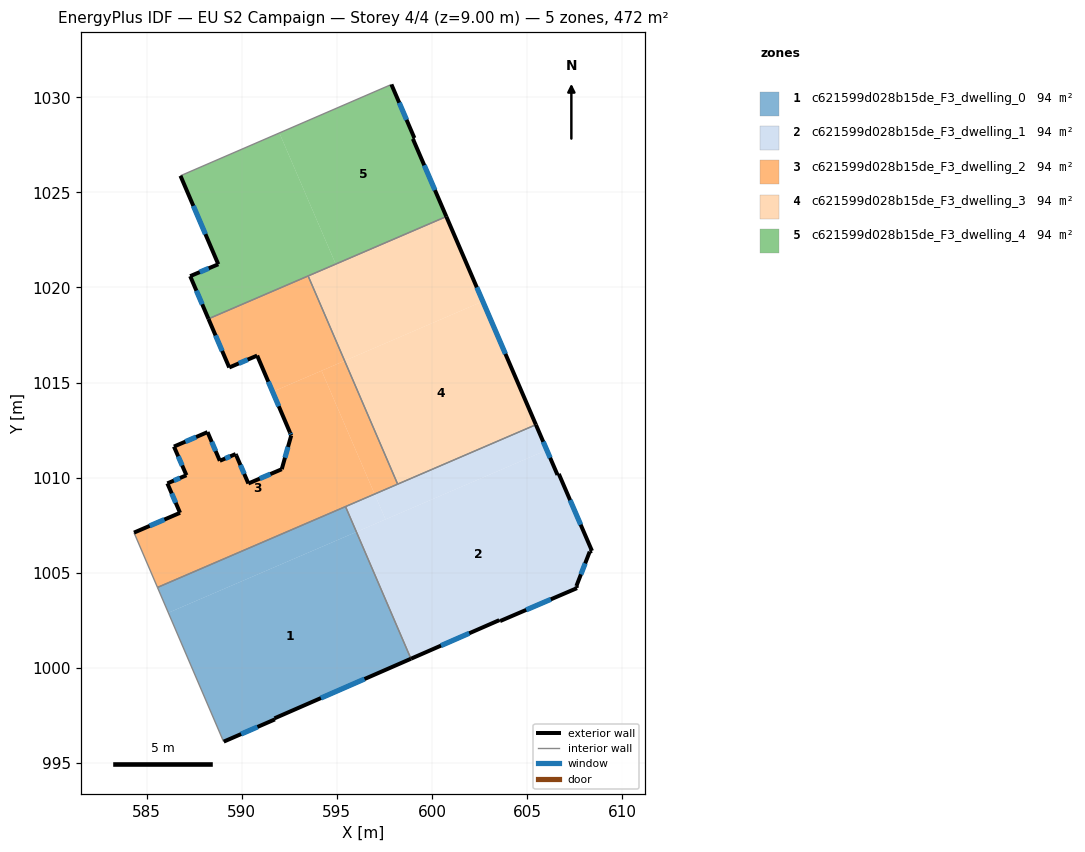
=== STOREY PLAN SPEC (per zone: floor XY polygon, exterior-wall plan segments, windows/doors) ===
zone 1: c621599d028b15de_F3_dwelling_0  (94.3 m²)
  floor: (596.02, 1007.14) (598.89, 1000.47) (591.72, 997.34) (591.74, 997.28) (589.05, 996.11) (589.03, 996.14) (586.14, 1002.89)
  floor: (596.03, 1007.14) (598.90, 1000.47) (598.89, 1000.47) (596.02, 1007.14)
  floor: (595.46, 1008.48) (596.03, 1007.14) (586.14, 1002.89) (585.57, 1004.22)
  exterior wall: (589.05, 996.11) – (591.74, 997.28)  [2.9 m]
    window: (589.97, 996.51) – (590.83, 996.88)  [0.9 m²]
  exterior wall: (591.72, 997.34) – (598.90, 1000.47)  [7.8 m]
    window: (594.16, 998.40) – (596.46, 999.41)  [2.4 m²]
  exterior wall: (591.74, 997.28) – (591.72, 997.34)  [0.1 m]
  interior walls: 4
zone 2: c621599d028b15de_F3_dwelling_1  (94.3 m²)
  floor: (606.68, 1010.19) (608.42, 1006.15) (608.30, 1006.11) (607.60, 1004.29) (607.63, 1004.19) (603.58, 1002.45) (603.54, 1002.50) (598.90, 1000.47) (596.03, 1007.14) (606.04, 1011.45) (606.61, 1010.14)
  floor: (605.47, 1012.78) (606.04, 1011.45) (597.56, 1007.80) (596.99, 1009.13)
  floor: (596.99, 1009.13) (597.56, 1007.80) (596.03, 1007.14) (595.46, 1008.48)
  exterior wall: (608.30, 1006.11) – (608.42, 1006.15)  [0.1 m]
  exterior wall: (607.60, 1004.29) – (608.30, 1006.11)  [1.9 m]
    window: (607.84, 1004.91) – (608.06, 1005.49)  [0.6 m²]
  exterior wall: (607.63, 1004.19) – (607.60, 1004.29)  [0.1 m]
  exterior wall: (603.58, 1002.45) – (607.63, 1004.19)  [4.4 m]
    window: (604.96, 1003.04) – (606.25, 1003.60)  [1.3 m²]
  exterior wall: (603.54, 1002.50) – (603.58, 1002.45)  [0.1 m]
  exterior wall: (598.90, 1000.47) – (603.54, 1002.50)  [5.1 m]
    window: (600.48, 1001.16) – (601.96, 1001.81)  [1.6 m²]
  exterior wall: (606.61, 1010.14) – (605.47, 1012.78)  [2.9 m]
    window: (606.22, 1011.04) – (605.86, 1011.88)  [0.9 m²]
  exterior wall: (606.68, 1010.19) – (606.61, 1010.14)  [0.1 m]
  exterior wall: (608.42, 1006.15) – (606.68, 1010.19)  [4.4 m]
    window: (607.83, 1007.52) – (607.27, 1008.82)  [1.4 m²]
  interior walls: 3
zone 3: c621599d028b15de_F3_dwelling_2  (94.3 m²)
  floor: (593.49, 1020.61) (595.41, 1016.14) (591.62, 1014.51) (590.81, 1016.42) (589.34, 1015.79) (588.25, 1018.35)
  floor: (594.20, 1015.62) (596.99, 1009.13) (585.57, 1004.22) (584.33, 1007.11) (586.75, 1008.15) (586.09, 1009.70) (587.09, 1010.12) (586.43, 1011.63) (588.20, 1012.39) (588.84, 1010.88) (589.68, 1011.24) (589.71, 1011.16) (590.35, 1009.69) (592.10, 1010.44) (592.60, 1012.22) (591.62, 1014.51)
  floor: (595.41, 1016.14) (598.20, 1009.66) (596.99, 1009.13) (594.20, 1015.62)
  exterior wall: (586.75, 1008.15) – (584.33, 1007.11)  [2.6 m]
    window: (585.93, 1007.79) – (585.16, 1007.46)  [0.8 m²]
  exterior wall: (586.09, 1009.70) – (586.75, 1008.15)  [1.7 m]
    window: (586.31, 1009.17) – (586.53, 1008.67)  [0.5 m²]
  exterior wall: (587.09, 1010.12) – (586.09, 1009.70)  [1.1 m]
    window: (586.75, 1009.98) – (586.43, 1009.84)  [0.3 m²]
  exterior wall: (586.43, 1011.63) – (587.09, 1010.12)  [1.6 m]
    window: (586.66, 1011.12) – (586.87, 1010.64)  [0.5 m²]
  exterior wall: (588.20, 1012.39) – (586.43, 1011.63)  [1.9 m]
    window: (587.60, 1012.13) – (587.03, 1011.89)  [0.6 m²]
  exterior wall: (588.84, 1010.88) – (588.20, 1012.39)  [1.6 m]
    window: (588.63, 1011.40) – (588.42, 1011.88)  [0.5 m²]
  exterior wall: (589.68, 1011.24) – (588.84, 1010.88)  [0.9 m]
    window: (589.40, 1011.12) – (589.13, 1011.00)  [0.3 m²]
  exterior wall: (589.71, 1011.16) – (589.68, 1011.24)  [0.1 m]
  exterior wall: (590.35, 1009.69) – (589.71, 1011.16)  [1.6 m]
    window: (590.13, 1010.19) – (589.93, 1010.66)  [0.5 m²]
  exterior wall: (592.10, 1010.44) – (590.35, 1009.69)  [1.9 m]
    window: (591.50, 1010.19) – (590.94, 1009.95)  [0.6 m²]
  exterior wall: (592.60, 1012.22) – (592.10, 1010.44)  [1.8 m]
    window: (592.43, 1011.61) – (592.27, 1011.05)  [0.6 m²]
  exterior wall: (592.53, 1012.38) – (592.60, 1012.22)  [0.2 m]
    window: (592.56, 1012.32) – (592.58, 1012.27)  [0.1 m²]
  exterior wall: (590.81, 1016.42) – (592.53, 1012.38)  [4.4 m]
    window: (591.40, 1015.04) – (591.95, 1013.75)  [1.3 m²]
  exterior wall: (589.34, 1015.79) – (590.81, 1016.42)  [1.6 m]
    window: (589.84, 1016.00) – (590.31, 1016.21)  [0.5 m²]
  exterior wall: (588.25, 1018.35) – (589.34, 1015.79)  [2.8 m]
    window: (588.62, 1017.48) – (588.97, 1016.66)  [0.9 m²]
  interior walls: 5
zone 4: c621599d028b15de_F3_dwelling_3  (94.3 m²)
  floor: (602.68, 1019.27) (605.47, 1012.78) (598.20, 1009.66) (595.41, 1016.14)
  floor: (600.76, 1023.73) (602.68, 1019.27) (595.41, 1016.14) (593.49, 1020.61)
  exterior wall: (605.47, 1012.78) – (600.76, 1023.73)  [11.9 m]
    window: (603.87, 1016.51) – (602.36, 1020.01)  [3.7 m²]
  interior walls: 3
zone 5: c621599d028b15de_F3_dwelling_4  (94.3 m²)
  floor: (597.87, 1030.68) (599.08, 1027.86) (599.00, 1027.82) (600.76, 1023.73) (594.94, 1021.23) (591.98, 1028.13)
  floor: (591.98, 1028.13) (594.94, 1021.23) (588.25, 1018.35) (587.29, 1020.60) (588.77, 1021.22) (586.78, 1025.88)
  exterior wall: (599.08, 1027.86) – (597.87, 1030.68)  [3.1 m]
    window: (598.67, 1028.82) – (598.28, 1029.72)  [0.9 m²]
  exterior wall: (599.00, 1027.82) – (599.08, 1027.86)  [0.1 m]
  exterior wall: (600.76, 1023.73) – (599.00, 1027.82)  [4.4 m]
    window: (600.16, 1025.12) – (599.60, 1026.43)  [1.4 m²]
  exterior wall: (587.29, 1020.60) – (588.25, 1018.35)  [2.4 m]
    window: (587.61, 1019.83) – (587.92, 1019.11)  [0.7 m²]
  exterior wall: (588.77, 1021.22) – (587.29, 1020.60)  [1.6 m]
    window: (588.26, 1021.01) – (587.79, 1020.81)  [0.5 m²]
  exterior wall: (586.78, 1025.88) – (588.77, 1021.22)  [5.1 m]
    window: (587.45, 1024.29) – (588.09, 1022.80)  [1.6 m²]
  interior walls: 3

=== DERIVED (storey summary) ===
Building: EU S2 Campaign
Storey: 4 of 4  (floor level z = 9.00 m)
Storey gross floor area: 471.6 m²
Zones on this storey: 5
  - c621599d028b15de_F3_dwelling_0: floor 94.3 m²; exterior wall 10.8 m (32.5 m²); 2 window(s) 3.3 m²; WWR 10.2%
  - c621599d028b15de_F3_dwelling_1: floor 94.3 m²; exterior wall 19.1 m (57.3 m²); 5 window(s) 5.7 m²; WWR 10.0%
  - c621599d028b15de_F3_dwelling_2: floor 94.3 m²; exterior wall 25.9 m (77.8 m²); 14 window(s) 7.9 m²; WWR 10.2%
  - c621599d028b15de_F3_dwelling_3: floor 94.3 m²; exterior wall 11.9 m (35.8 m²); 1 window(s) 3.7 m²; WWR 10.2%
  - c621599d028b15de_F3_dwelling_4: floor 94.3 m²; exterior wall 16.7 m (50.1 m²); 5 window(s) 5.1 m²; WWR 10.2%
Zone adjacency (shared interzone walls):
  - c621599d028b15de_F3_dwelling_0 ↔ c621599d028b15de_F3_dwelling_1
  - c621599d028b15de_F3_dwelling_0 ↔ c621599d028b15de_F3_dwelling_2
  - c621599d028b15de_F3_dwelling_1 ↔ c621599d028b15de_F3_dwelling_2
  - c621599d028b15de_F3_dwelling_1 ↔ c621599d028b15de_F3_dwelling_3
  - c621599d028b15de_F3_dwelling_2 ↔ c621599d028b15de_F3_dwelling_3
  - c621599d028b15de_F3_dwelling_2 ↔ c621599d028b15de_F3_dwelling_4
  - c621599d028b15de_F3_dwelling_3 ↔ c621599d028b15de_F3_dwelling_4